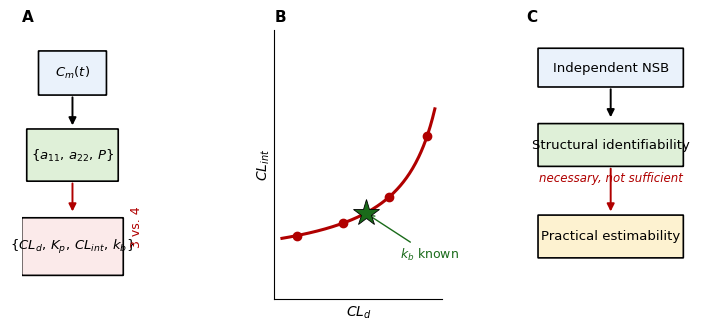

Python code for this plot: (Note: this script raises an exception after producing the figure.)
"""
Figure 1 for the manuscript: three-panel schematic.
  A. Information bottleneck: Cm(t) -> {a11, a22, P} vs {CLd, Kp, CLint, kb}
  B. Continuous equivalence family parametrized by kb, collapsing to a point
     once kb is independently known (NSB control)
  C. Structural identifiability -> (necessary, not sufficient) -> practical
     estimability

Journal spec: multipart figure 178 mm wide, line art at 1000 dpi (text-bearing
figure -> use 400 dpi minimum, we target 600 dpi for safety), PDF output.
"""

import numpy as np
import matplotlib.pyplot as plt
import matplotlib.patches as mpatches
from matplotlib.patches import FancyArrowPatch, FancyBboxPatch
import matplotlib.lines as mlines

WIDTH_MM = 178
WIDTH_IN = WIDTH_MM / 25.4
HEIGHT_IN = WIDTH_IN * 0.48

plt.rcParams.update({
    "font.size": 8,
    "font.family": "DejaVu Sans",
    "mathtext.fontset": "dejavusans",
})

fig, (axA, axB, axC) = plt.subplots(1, 3, figsize=(WIDTH_IN, HEIGHT_IN))
fig.subplots_adjust(wspace=0.5, top=0.84, bottom=0.04, left=0.03, right=0.99)


def box(ax, xy, w, h, text, fc="white", ec="black", fontsize=9.5, lw=1.2, style="round,pad=0.02"):
    b = FancyBboxPatch(xy, w, h, boxstyle=style, linewidth=lw, edgecolor=ec, facecolor=fc, zorder=2)
    ax.add_patch(b)
    ax.text(xy[0]+w/2, xy[1]+h/2, text, ha="center", va="center", fontsize=fontsize, zorder=3)
    return b


def arrow(ax, p0, p1, color="black", lw=1.4, style="-|>", connectionstyle="arc3,rad=0.0"):
    a = FancyArrowPatch(p0, p1, arrowstyle=style, mutation_scale=11, linewidth=lw,
                         color=color, connectionstyle=connectionstyle, zorder=1)
    ax.add_patch(a)


# ---------------- Panel A: information bottleneck ----------------
axA.set_xlim(0, 10); axA.set_ylim(0, 10); axA.axis("off")
axA.set_title("A", fontsize=11, fontweight="bold", loc="left", pad=6)

box(axA, (1.0, 7.6), 4.0, 1.6, r"$C_m(t)$", fc="#eaf2fb")
arrow(axA, (3.0, 7.6), (3.0, 6.35))
box(axA, (0.3, 4.4), 5.4, 1.9, r"$\{a_{11},\,a_{22},\,P\}$", fc="#dff0d8")
arrow(axA, (3.0, 4.4), (3.0, 3.15), color="#b00000")
box(axA, (0.0, 0.9), 6.0, 2.1, r"$\{CL_d,\,K_p,\,CL_{int},\,k_b\}$", fc="#fbeaea")

axA.text(6.4, 2.7, "3 vs. 4", fontsize=9, color="#b00000", rotation=90, va="center")

# ---------------- Panel B: continuous equivalence family ----------------
axB.set_title("B", fontsize=11, fontweight="bold", loc="left", pad=6)
kb_range = np.linspace(0.2, 3.0, 200)
CLd_curve = 9.0 - 1.6*kb_range
CLint_curve = 4.0 / (0.5 + kb_range) + 1.0
axB.plot(CLd_curve, CLint_curve, color="#b00000", lw=2.2, zorder=2)
sample_idx = [10, 60, 120, 180]
for i in sample_idx:
    axB.plot(CLd_curve[i], CLint_curve[i], "o", color="#b00000", ms=6, zorder=3)

true_i = 90
axB.plot(CLd_curve[true_i], CLint_curve[true_i], "*", color="#1a6b1a", ms=20, zorder=4,
         markeredgecolor="black", markeredgewidth=0.6)
axB.annotate(r"$k_b$ known", xy=(CLd_curve[true_i], CLint_curve[true_i]),
             xytext=(CLd_curve[true_i]+1.0, CLint_curve[true_i]-1.6),
             fontsize=9, color="#1a6b1a",
             arrowprops=dict(arrowstyle="->", color="#1a6b1a", lw=1.0))

axB.set_xlabel(r"$CL_d$", fontsize=10)
axB.set_ylabel(r"$CL_{int}$", fontsize=10, labelpad=2)
axB.set_xticks([]); axB.set_yticks([])
axB.set_ylim(0, 9.5)
for spine in ["top", "right"]:
    axB.spines[spine].set_visible(False)

# ---------------- Panel C: structural vs practical ----------------
axC.set_xlim(0, 10); axC.set_ylim(0, 10); axC.axis("off")
axC.set_title("C", fontsize=11, fontweight="bold", loc="left", pad=6)

box(axC, (0.7, 7.9), 8.6, 1.4, "Independent NSB", fc="#eaf2fb")
arrow(axC, (5.0, 7.9), (5.0, 6.65))
box(axC, (0.7, 4.95), 8.6, 1.55, "Structural identifiability", fc="#dff0d8")
axC.text(5.0, 4.35, "necessary, not sufficient", fontsize=8.5, ha="center",
          style="italic", color="#b00000")
arrow(axC, (5.0, 4.95), (5.0, 3.15), color="#b00000")
box(axC, (0.7, 1.55), 8.6, 1.55, "Practical estimability", fc="#fdf2d0")

fig.savefig("/mnt/user-data/outputs/figure1_schematic.pdf", dpi=600, bbox_inches="tight")
fig.savefig("/mnt/user-data/outputs/figure1_schematic.png", dpi=600, bbox_inches="tight")
print("saved figure1_schematic.pdf and .png")
print(f"figure width target: {WIDTH_MM} mm ({WIDTH_IN:.3f} in)")
